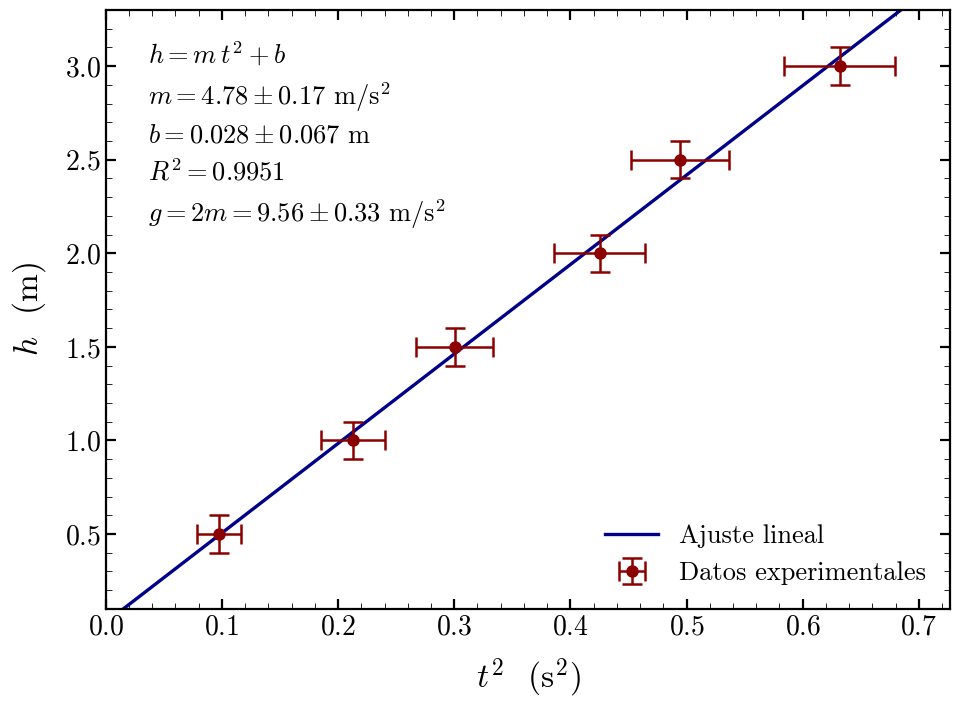

The matplotlib source for this figure:
"""
Gráfica de referencia — Taller 2, Parte B
Caída libre: h vs t², regresión lineal por mínimos cuadrados.
"""

import numpy as np
import matplotlib.pyplot as plt
from scipy import stats

# DATOS

h = np.array([0.50, 1.00, 1.50, 2.00, 2.50, 3.00])        # altura [m]
t = np.array([0.312, 0.461, 0.548, 0.652, 0.703, 0.795])  # tiempo [s]
t2 = t**2                                                  # [s^2]

G_BOGOTA = 9.78          # valor aceptado [m/s^2]
DELTA_H = 0.10           # incertidumbre en altura [m]  
DELTA_T = 0.03           # incertidumbre en tiempo [s]  

# propagación:  Δ(t²) = 2·t·Δt   -> crece con t
DELTA_T2 = 2 * t * DELTA_T

fit = stats.linregress(t2, h)
m, b = fit.slope, fit.intercept
sm, sb = fit.stderr, fit.intercept_stderr
r2 = fit.rvalue**2

g_exp = 2 * m
sg_exp = 2 * sm
error_pct = abs(g_exp - G_BOGOTA) / G_BOGOTA * 100


m0 = np.sum(t2 * h) / np.sum(t2**2)
res0 = h - m0 * t2
s0 = np.sqrt(np.sum(res0**2) / (len(h) - 1))
sm0 = s0 / np.sqrt(np.sum(t2**2))
g0, sg0 = 2 * m0, 2 * sm0
error_pct0 = abs(g0 - G_BOGOTA) / G_BOGOTA * 100

plt.rcParams.update({
    "font.size": 20,
    "axes.labelsize": 24,
    "xtick.labelsize": 20,
    "ytick.labelsize": 20,
    "legend.fontsize": 19,
    "axes.linewidth": 1.6,
    "xtick.major.width": 1.6,
    "ytick.major.width": 1.6,
    "xtick.major.size": 7,
    "ytick.major.size": 7,
    "xtick.minor.size": 4,
    "ytick.minor.size": 4,
    "xtick.direction": "in",
    "ytick.direction": "in",
    "xtick.top": True,
    "ytick.right": True,
    "font.family": "serif",
    "font.serif": ["cmr10", "Computer Modern Roman", "DejaVu Serif"],
    "mathtext.fontset": "cm",
    "axes.formatter.use_mathtext": True,
    "axes.unicode_minus": False,
})

COLOR_PUNTOS = "#8B0000"   # darkred
COLOR_RECTA  = "#00008B"   # darkblue

fig, ax = plt.subplots(figsize=(10, 7.5))

ax.errorbar(t2, h,
            yerr=DELTA_H,
            xerr=DELTA_T2,
            fmt="o", markersize=8,
            color=COLOR_PUNTOS, markerfacecolor=COLOR_PUNTOS,
            markeredgecolor=COLOR_PUNTOS,
            ecolor=COLOR_PUNTOS, elinewidth=1.8,
            capsize=7, capthick=1.8,
            linestyle="none",
            label="Datos experimentales", zorder=3)

x_fit = np.linspace(0, t2.max() * 1.15, 200)
ax.plot(x_fit, m * x_fit + b, "-", linewidth=2.4, color=COLOR_RECTA,
        label="Ajuste lineal", zorder=2)

ax.set_xlabel(r"$t^{2}$  (s$^{2}$)", labelpad=12)
ax.set_ylabel(r"$h$  (m)", labelpad=12)

ax.set_xlim(0, t2.max() * 1.15)
ax.set_ylim(0.1, h.max() + 3 * DELTA_H)
ax.minorticks_on()

texto = (
    f"$h = m\\,t^{{2}} + b$\n"
    f"$m = {m:.2f} \\pm {sm:.2f}$ m/s$^2$\n"
    f"$b = {b:.3f} \\pm {sb:.3f}$ m\n"
    f"$R^{{2}} = {r2:.4f}$\n"
    f"$g = 2m = {g_exp:.2f} \\pm {sg_exp:.2f}$ m/s$^2$"
)
ax.text(0.05, 0.95, texto, transform=ax.transAxes,
        fontsize=19, va="top", ha="left", linespacing=1.5)

ax.legend(loc="lower right", frameon=False)

fig.tight_layout()
fig.savefig("grafica_taller2.png", dpi=300, bbox_inches="tight")
fig.savefig("grafica_taller2.pdf", bbox_inches="tight")
plt.show()
